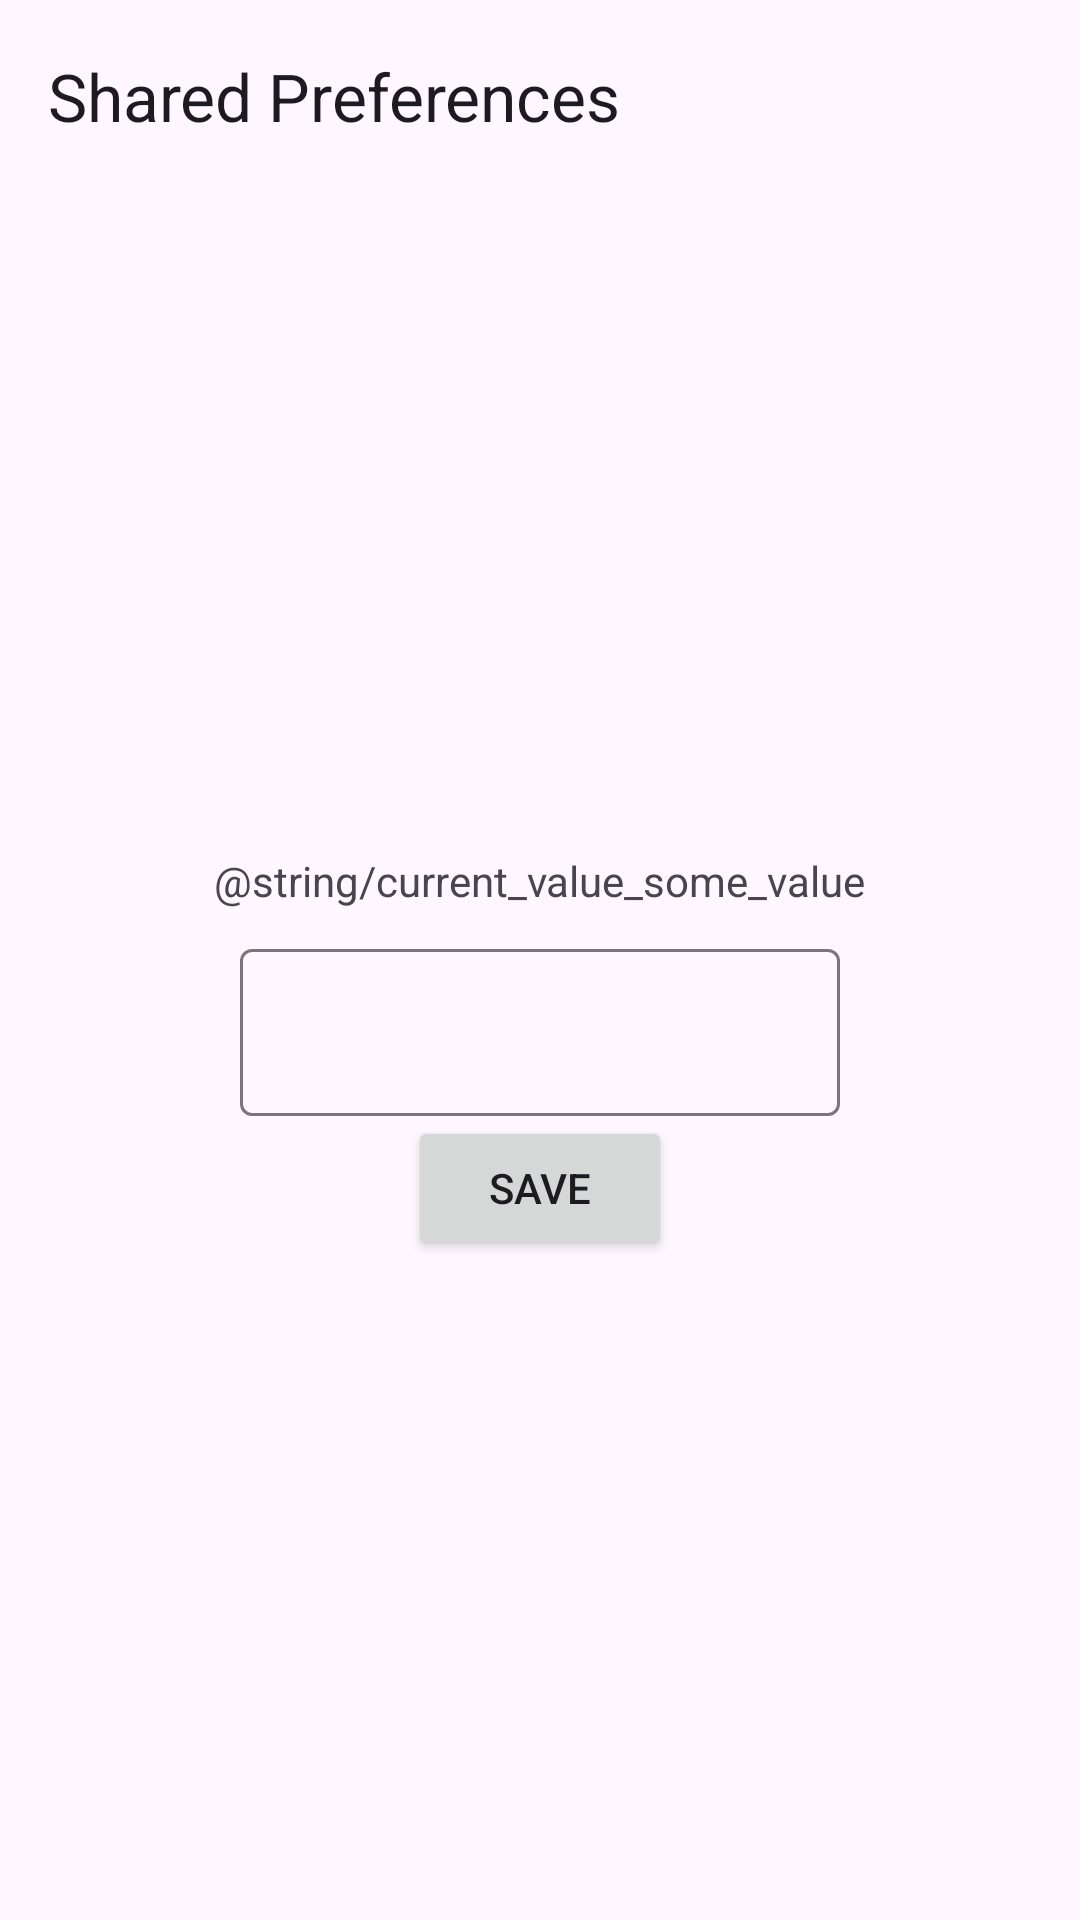

Android layout source for this screen:
<!-- AndroidManifest.xml: application theme Theme.AndruschenkoApps -->
<!-- res/layout/activity_shared_preferences.xml -->
<?xml version="1.0" encoding="utf-8"?>
<LinearLayout xmlns:android="http://schemas.android.com/apk/res/android"
    xmlns:app="http://schemas.android.com/apk/res-auto"
    xmlns:tools="http://schemas.android.com/tools"
    android:id="@+id/constraint_layout"
    android:layout_width="match_parent"
    android:layout_height="match_parent"
    android:orientation="vertical"
    tools:context=".apps.sharedpreferences.SharedPreferencesActivity">

    <com.google.android.material.appbar.MaterialToolbar
        android:id="@+id/toolbar"
        android:layout_width="match_parent"
        android:layout_height="wrap_content"
        app:title="Shared Preferences" />

    <LinearLayout
        android:layout_width="match_parent"
        android:layout_height="match_parent"
        android:gravity="center"
        android:orientation="vertical">

        <TextView
            android:id="@+id/current_value"
            android:layout_width="wrap_content"
            android:layout_height="wrap_content"
            android:text="@string/current_value_some_value"
            android:textSize="14sp" />

        <com.google.android.material.textfield.TextInputLayout
            style="@style/ThemeOverlay.Material3.TextInputEditText.FilledBox"
            android:layout_width="wrap_content"
            android:layout_height="wrap_content"
            android:layout_gravity="center"
            android:layout_marginTop="8dp"
            android:minWidth="200dp">

            <com.google.android.material.textfield.TextInputEditText
                android:id="@+id/value_edit_text"
                android:layout_width="wrap_content"
                android:layout_height="wrap_content"
                tools:text="Some text here" />
        </com.google.android.material.textfield.TextInputLayout>

        <Button
            android:id="@+id/save_button"
            android:layout_width="wrap_content"
            android:layout_height="wrap_content"
            android:layout_gravity="center"
            android:text="Save" />
    </LinearLayout>
</LinearLayout>
<!-- resources referenced by this layout -->
<resources>
  <style name="Theme.AndruschenkoApps" parent="Base.Theme.AndruschenkoApps" />
  <style name="Base.Theme.AndruschenkoApps" parent="Theme.Material3.DayNight.NoActionBar">
          <item name="colorPrimary">#AD2727</item>
          <item name="colorPrimaryVariant">#B2E03333</item>
          <item name="colorSurfaceContainer">#FDFDFD</item>
          <item name="colorSurface">#F2F2F2</item>
          <item name="android:navigationBarColor">@android:color/transparent</item>
          <item name="android:statusBarColor">@android:color/transparent</item>
          <item name="android:windowLightStatusBar">?attr/isLightTheme</item>
      </style>
</resources>
